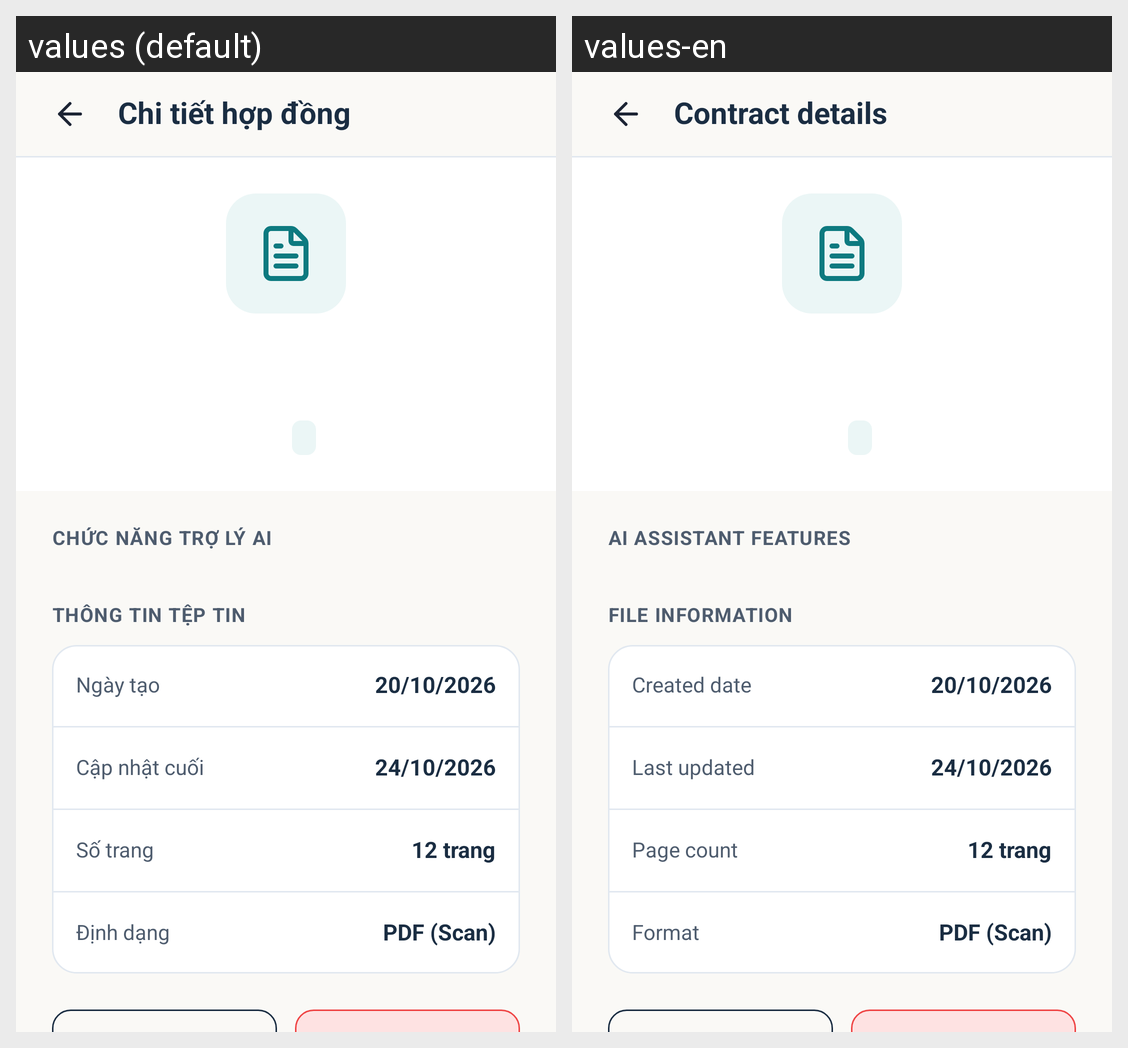

Translations of the strings shown on this Android screen, per locale in the grid:
Android screen res/layout/fragment_contract_detail.xml rendered under 2 locales, left to right: values (default), values-en. Device: Nexus 5 (rendered at 1080×1920; each locale shown at half size, 540×960, under a caption strip naming it); theme Theme.LagalLens.
Strings drawn on this screen, with the default value and each locale's value (text and hints the layout hard-codes, and strings that could not be matched under every locale, appear in the picture but are not listed):

contract_detail_title
  values: Chi tiết hợp đồng
  values-en: Contract details

contract_detail_assistant_title
  values: Chức năng trợ lý AI
  values-en: AI assistant features

contract_detail_file_information
  values: Thông tin tệp tin
  values-en: File information

contract_detail_created_at
  values: Ngày tạo
  values-en: Created date

contract_detail_created_at_value
  values: 20/10/2026
  values-en: 20/10/2026  [not translated; the default value is used]

contract_detail_updated_at
  values: Cập nhật cuối
  values-en: Last updated

contract_detail_updated_at_value
  values: 24/10/2026
  values-en: 24/10/2026  [not translated; the default value is used]

contract_detail_page_count
  values: Số trang
  values-en: Page count

contract_detail_page_count_value
  values: 12 trang
  values-en: 12 trang  [not translated; the default value is used]

contract_detail_file_format
  values: Định dạng
  values-en: Format

contract_detail_file_format_value
  values: PDF (Scan)
  values-en: PDF (Scan)  [not translated; the default value is used]
